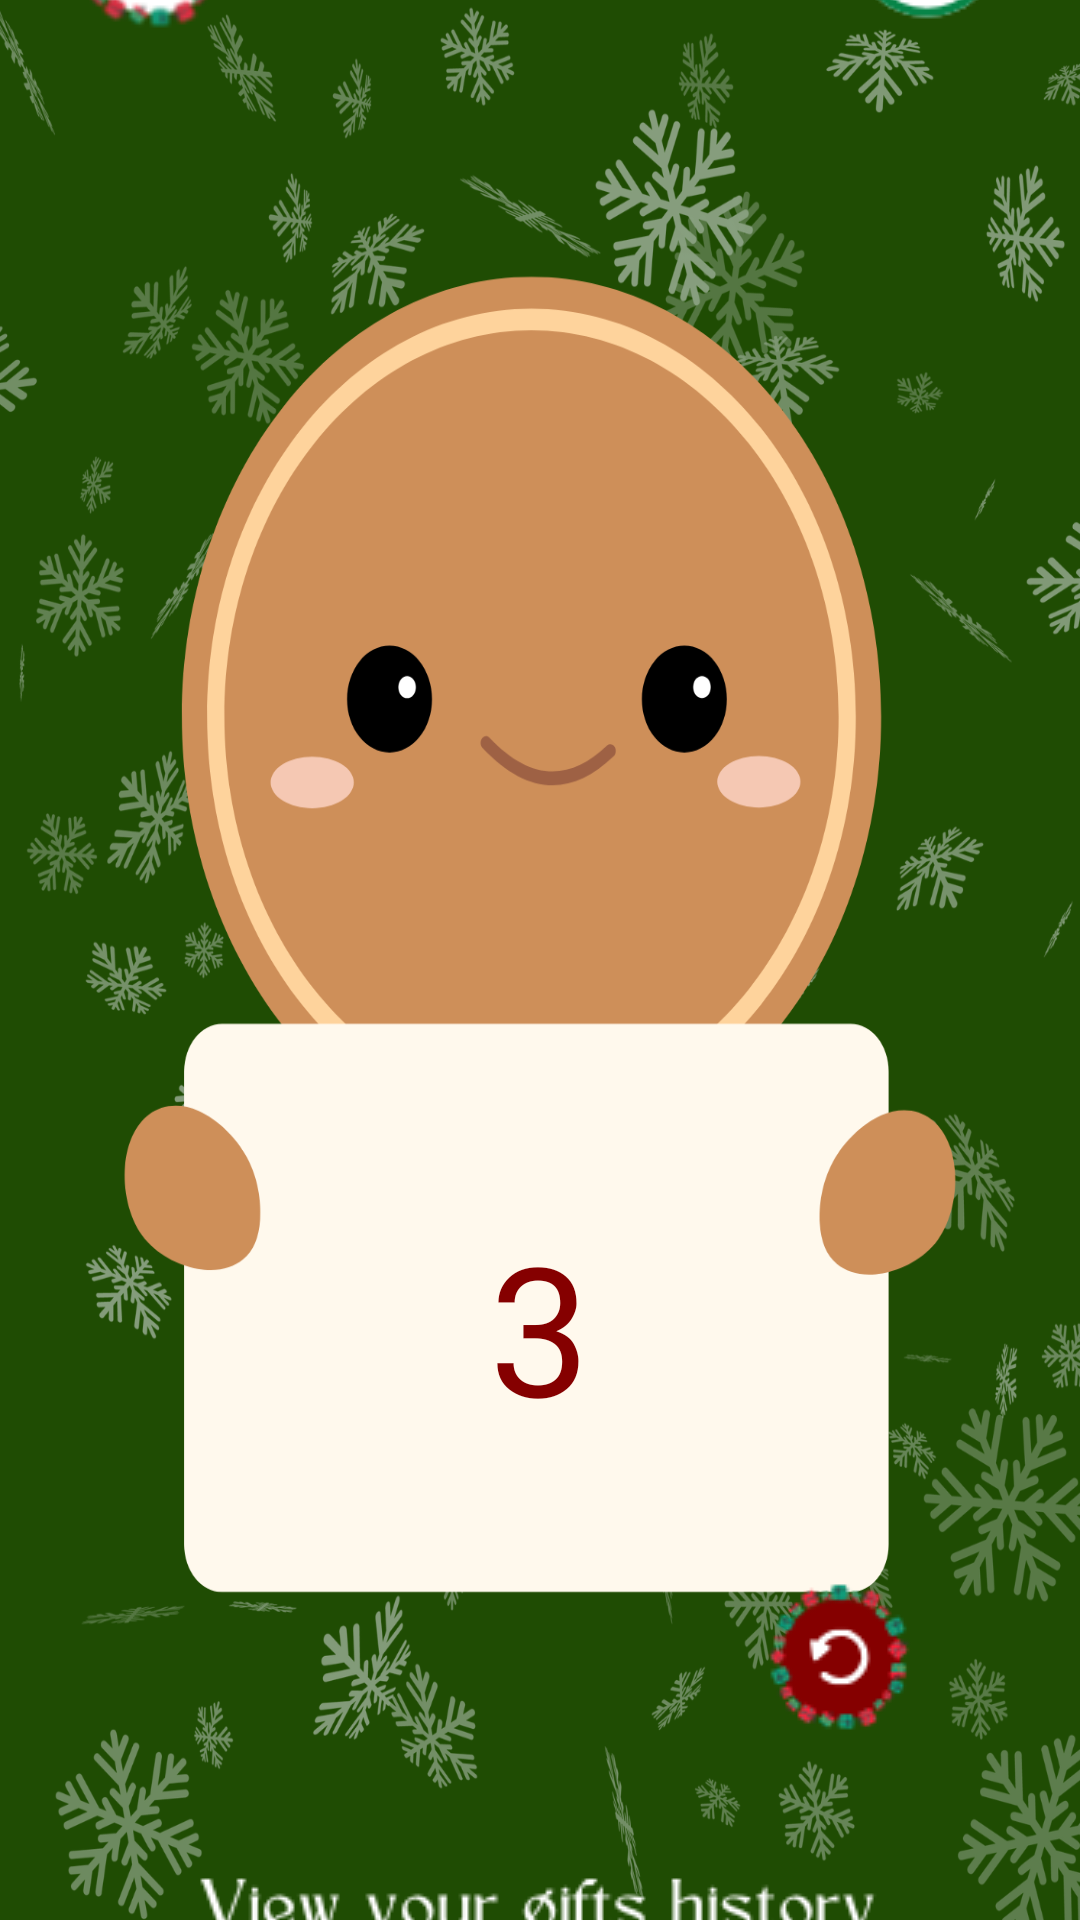

Layout XML and referenced resources for this Android screen:
<!-- AndroidManifest.xml: application theme Theme.ChristmasApp -->
<!-- res/layout/activity_gift.xml -->
<?xml version="1.0" encoding="utf-8"?>
<LinearLayout
    xmlns:android="http://schemas.android.com/apk/res/android"
    android:layout_width="match_parent"
    android:layout_height="match_parent"
    android:orientation="vertical"
    android:gravity="center"
    android:background="@drawable/giftbackground">

    
    <LinearLayout
        android:layout_width="match_parent"
        android:layout_height="wrap_content"
        android:orientation="horizontal"
        android:padding="16dp"
        android:layout_marginTop="-250dp">

        <ImageButton
            android:id="@+id/ReturnButton"
            android:layout_width="70dp"
            android:layout_height="70dp"
            android:background="#00FFFFFF"
            android:src="@drawable/returnbuttonwhitebackground"
            android:contentDescription="Go back to the previous screen" />


        
        <View
            android:layout_width="0dp"
            android:layout_height="0dp"
            android:layout_weight="3" />

        <ImageButton
            android:id="@+id/MusicOnButton"
            android:layout_width="70dp"
            android:layout_height="70dp"
            android:background="#00FFFFFF"
            android:src="@drawable/musiconbutton"
            android:contentDescription="Music on button" />

    </LinearLayout>

    
    <TextView
        android:id="@+id/CountdownText"
        android:layout_width="wrap_content"
        android:layout_height="wrap_content"
        android:text="3"
        android:textSize="60sp"
        android:textColor="@color/christmas_red"
        android:fontFamily="@font/glikerblackfont"
        android:gravity="center"
        android:translationY="370dp" />

    
    <TextView
        android:id="@+id/GiftText"
        android:layout_width="200dp"
        android:layout_height="120dp"
        android:text=""
        android:textSize="20sp"
        android:textColor="@android:color/black"
        android:fontFamily="@font/glikerblackfont"
        android:gravity="center"
        android:translationY="290dp" />

    
    <ImageButton
        android:id="@+id/NewGiftButton"
        android:layout_width="80dp"
        android:layout_height="80dp"
        android:background="#00FFFFFF"
        android:src="@drawable/newgreetingbutton"
        android:translationY="350dp"
        android:translationX="95dp"
        android:layout_marginTop="-70dp"
        android:layout_marginStart="5dp" />

    
    <ImageButton
        android:id="@+id/ViewHistoryButton"
        android:layout_width="300dp"
        android:layout_height="70dp"
        android:background="#00FFFFFF"
        android:src="@drawable/viewyourgiftshistorybuttonwhite"
        android:translationY="360dp" />
</LinearLayout>
<!-- resources referenced by this layout -->
<resources>
  <color name="christmas_red">#850000</color>
  <!-- drawable giftbackground: png bitmap (drawable, 613065 bytes) -->
  <!-- drawable musiconbutton: png bitmap (drawable, 8140 bytes) -->
  <!-- drawable newgreetingbutton: png bitmap (drawable, 6335 bytes) -->
  <!-- drawable returnbuttonwhitebackground: png bitmap (drawable, 7660 bytes) -->
  <!-- drawable viewyourgiftshistorybuttonwhite: png bitmap (drawable, 6921 bytes) -->
  <style name="Theme.ChristmasApp" parent="Theme.MaterialComponents.DayNight.DarkActionBar">
          
          <item name="colorPrimary">@color/purple_500</item>
          <item name="colorPrimaryVariant">@color/purple_700</item>
          <item name="colorOnPrimary">@color/white</item>
          
          <item name="colorSecondary">@color/teal_200</item>
          <item name="colorSecondaryVariant">@color/teal_700</item>
          <item name="colorOnSecondary">@color/black</item>
          
          <item name="android:statusBarColor">?attr/colorPrimaryVariant</item>
          
      </style>
  <color name="purple_500">#FF6200EE</color>
  <color name="purple_700">#FF3700B3</color>
  <color name="white">#FFFFFFFF</color>
  <color name="teal_200">#FF03DAC5</color>
  <color name="teal_700">#FF018786</color>
  <color name="black">#FF000000</color>
</resources>
